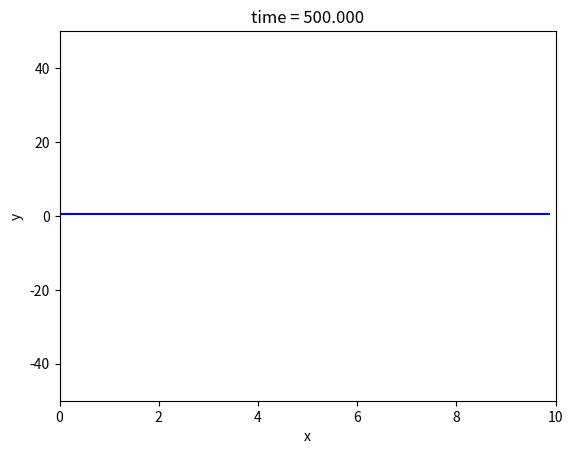

Here is the Python script that generated this plot:
# -*- coding: utf-8 -*-
"""
Created on Wed Feb 20 10:34:08 2019

[redacted]
"""

import numpy as np
#import scipy.linalg as la
import matplotlib.pyplot as plt
#import scipy.special as sp

#constants (in SI units)
L = 10 #length of x grid

N = 40 #number of cells; there should be N + 2 points, though

#boundary points
a = 0.
b = L

#stepping constants
h = (b - a) / N #cell width
#C = 1.1
#tau = C * h**2 #time constant
tau = 50

#x grid
x = np.arange(a - (h / 2.), b + (h / 2), h)


#initial displacement (y)
y = np.ones_like(x)

ynew = np.zeros_like(y)
j = 0
t = 0
tmax = 500
plt.figure(1) # Open the figure window
# the loop that steps the solution along

while t < tmax:
    j = j + 1
    t = t + tau
    
    ynew = y * (2 - tau) / (tau + 2)
    #enforcing boundary conditions on Tnew
    
    y = np.copy(ynew)
    # Use leapfrog and the boundary conditions to load
    # ynew with y at the next time step using y and yold
    # update yold and y for next timestep
    # remember to use np.copy
    # make plots every 50 time steps
    

    

    
    if j % 1 == 0:
        plt.clf() # clear the figure window
        plt.plot(x,y,'b-')
        plt.xlabel('x')
        plt.ylabel('y')
        plt.title('time = {:1.3f}'.format(t))
        plt.ylim([-50,50])
        plt.xlim([0,L])
        plt.draw() # Draw the plot
        plt.pause(0.1) # Give the computer time to draw
